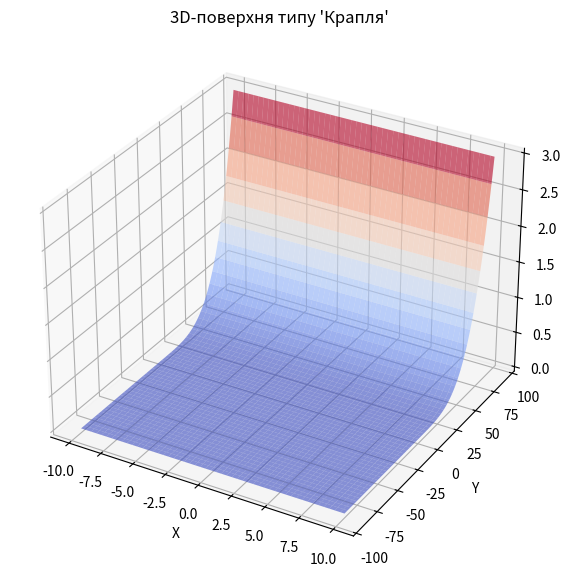

Write the Python code that produced this figure. (Note: this script raises an exception after producing the figure.)
import numpy as np
import matplotlib.pyplot as plt
from mpl_toolkits.mplot3d import Axes3D

# Створення u-v сітки
u = np.linspace(-10, 10, 200)
v = np.linspace(-90, 90, 200)
U, V = np.meshgrid(u, v)

# Параметри
R = 3
x_sh = U
y_sh = V

# Побудова поверхні
z_sh = np.zeros_like(V)
z_sh[V > 0] = R * (V[V > 0] / 90)**4

# Відображення 3D-поверхні
fig = plt.figure(figsize=(10, 7))
ax = fig.add_subplot(111, projection='3d')
ax.plot_surface(x_sh, y_sh, z_sh, cmap='coolwarm', alpha=0.6, edgecolor='none')
ax.set_title("3D-поверхня типу 'Крапля'")
ax.set_xlabel("X")
ax.set_ylabel("Y")
ax.set_zlabel("Z")
plt.show()


# Імпортуємо координати силуету з попередньої роботи
from Bezier import Bezier

# Замінити на координати з .shp (вставлено вручну)
coords = np.array([...])  # Сюди потрібно вставити normalized_coords.tolist()

# Побудова силуету
def chunk_closed(points, chunk_size=6):
    total = len(points)
    segments = []
    for i in range(0, total, chunk_size):
        if i + chunk_size <= total:
            segments.append(points[i:i+chunk_size])
        else:
            remaining = points[i:]
            needed = chunk_size - len(remaining)
            segment = np.vstack([remaining, points[:needed]])
            segments.append(segment)
    return segments

segments = chunk_closed(coords, 6)
t_vals = np.linspace(0, 1, 300)

# Побудова силуету акули на поверхні краплі
fig = plt.figure(figsize=(10, 7))
ax = fig.add_subplot(111, projection='3d')
ax.plot_surface(x_sh, y_sh, z_sh, cmap='YlGnBu', alpha=0.6, edgecolor='none')

for seg in segments:
    curve = Bezier.Curve(t_vals, seg)
    curve_x = curve[:, 0]
    curve_y = curve[:, 1]
    curve_z = np.zeros_like(curve_y)
    curve_z[curve_y > 0] = R * (curve_y[curve_y > 0] / 90)**4  # Нанесення на краплю
    ax.plot(curve_x, curve_y, curve_z, color='black')

ax.set_title("Силует акули на поверхні краплі")
ax.set_xlabel("X")
ax.set_ylabel("Y")
ax.set_zlabel("Z")
plt.show()


# Приклад евклідового перетворення (зсув силуету)
def transform_segment(seg, dx=0, dy=0, dz=0):
    return seg + np.array([dx, dy, dz])

transformed_segments = [transform_segment(seg, dx=3, dy=10) for seg in segments]

fig = plt.figure(figsize=(10, 7))
ax = fig.add_subplot(111, projection='3d')
ax.plot_surface(x_sh, y_sh, z_sh, cmap='YlOrRd', alpha=0.6, edgecolor='none')

for seg in transformed_segments:
    curve = Bezier.Curve(t_vals, seg)
    curve_x = curve[:, 0]
    curve_y = curve[:, 1]
    curve_z = np.zeros_like(curve_y)
    curve_z[curve_y > 0] = R * (curve_y[curve_y > 0] / 90)**4
    ax.plot(curve_x, curve_y, curve_z, color='black')

ax.set_title("Переміщений силует акули на поверхні")
ax.set_xlabel("X")
ax.set_ylabel("Y")
ax.set_zlabel("Z")
plt.show()
